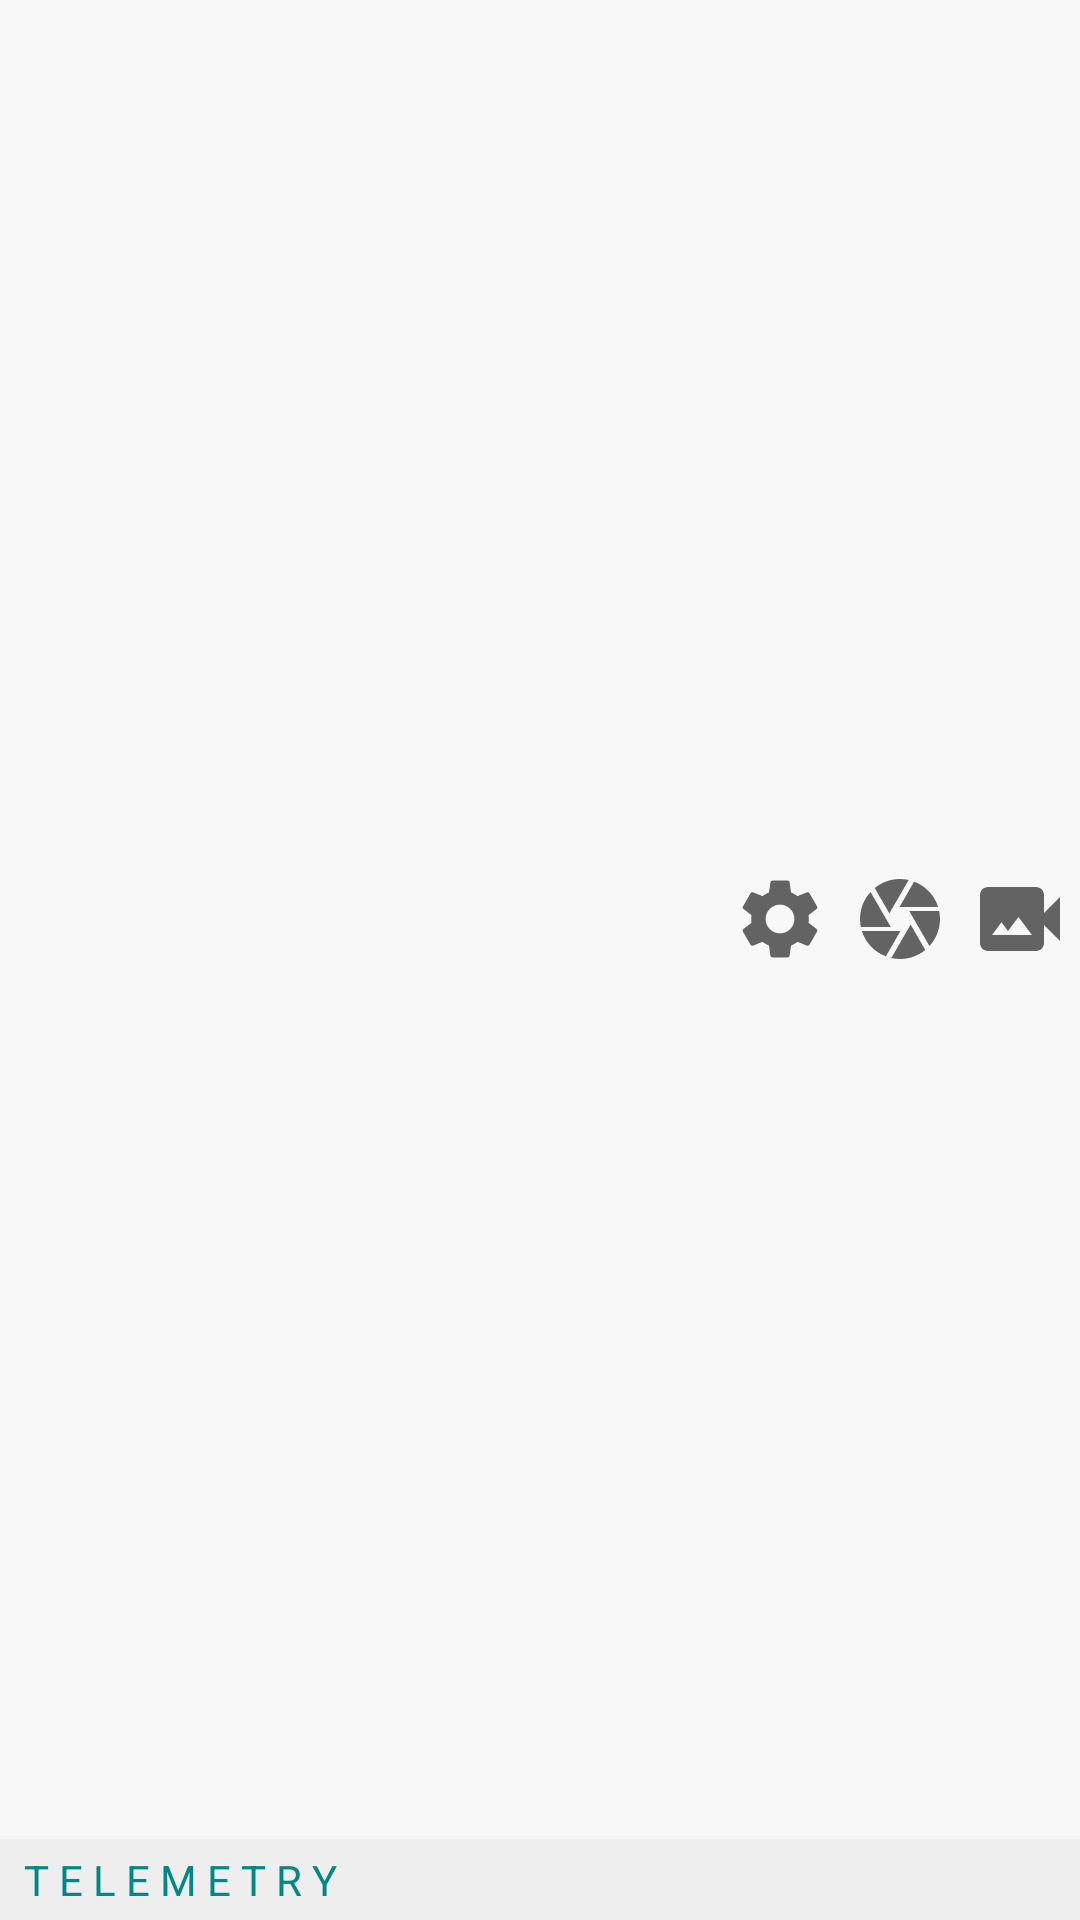

Layout XML and referenced resources for this Android screen:
<!-- AndroidManifest.xml: application theme Theme.DragonEye -->
<!-- res/layout/list_content.xml -->
<?xml version="1.0" encoding="utf-8"?>
<LinearLayout xmlns:android="http://schemas.android.com/apk/res/android"
    xmlns:tools="http://schemas.android.com/tools"
    android:layout_width="match_parent"
    android:layout_height="wrap_content"
    android:gravity="center_vertical"
    android:orientation="vertical" >

    <LinearLayout
        android:layout_width="match_parent"
        android:layout_height="wrap_content"
        android:layout_weight="1"
        android:background="@color/grey_f8"
        android:gravity="center_vertical"
        android:orientation="horizontal">

        <TextView
            android:id="@+id/iv_name"
            android:layout_width="wrap_content"
            android:layout_height="wrap_content"
            android:paddingStart="16dp"
            android:paddingEnd="16dp"
            android:textColor="@color/black"
            android:textSize="36sp" />

        <LinearLayout
            android:layout_width="0dp"
            android:layout_height="wrap_content"
            android:layout_weight="1"
            android:orientation="vertical">

            <TextView
                android:id="@+id/tv_ip"
                android:layout_width="wrap_content"
                android:layout_height="wrap_content"
                android:paddingTop="4dp"
                android:paddingBottom="2dp"
                android:textColor="@android:color/black"
                android:textSize="14sp" />

            <TextView
                android:id="@+id/tv_status"
                android:layout_width="wrap_content"
                android:layout_height="wrap_content"
                android:paddingTop="2dp"
                android:paddingBottom="4dp"
                android:textColor="@android:color/black"
                android:textSize="21sp" />
        </LinearLayout>

        <ImageView
            android:id="@+id/iv_run"
            android:layout_width="wrap_content"
            android:layout_height="wrap_content"
            android:background="@drawable/selector"
            android:clickable="true"
            android:focusable="true"
            android:padding="4dp"
            android:src="@drawable/ic_baseline_play_circle_outline_48" />

        <ImageView
            android:id="@+id/iv_system_settings"
            android:layout_width="wrap_content"
            android:layout_height="wrap_content"
            android:background="@drawable/selector"
            android:clickable="true"
            android:contentDescription="@string/system_settings"
            android:focusable="true"
            android:padding="4dp"
            android:src="@drawable/ic_baseline_settings_24" />

        <ImageView
            android:id="@+id/iv_camera_settings"
            android:layout_width="wrap_content"
            android:layout_height="wrap_content"
            android:background="@drawable/selector"
            android:clickable="true"
            android:contentDescription="@string/camera_settings"
            android:focusable="true"
            android:padding="4dp"
            android:src="@drawable/ic_baseline_camera_24" />

        <ImageView
            android:id="@+id/iv_rtsp_video"
            android:layout_width="wrap_content"
            android:layout_height="wrap_content"
            android:background="@drawable/selector"
            android:clickable="true"
            android:contentDescription="@string/rtsp_video"
            android:focusable="true"
            android:padding="4dp"
            android:src="@drawable/ic_baseline_video_camera_back_24" />
    </LinearLayout>

    <TextView
        android:id="@+id/iv_telemetry"
        android:layout_width="match_parent"
        android:layout_height="wrap_content"
        android:paddingStart="8dp"
        android:paddingEnd="8dp"
        android:paddingTop="4dp"
        android:paddingBottom="4dp"
        android:background="@color/grey_ee"
        android:textColor="@color/teal_700"
        android:textSize="14sp"
        android:text="T E L E M E T R Y"/>
</LinearLayout>
<!-- resources referenced by this layout -->
<resources>
  <color name="black">#FF000000</color>
  <color name="grey_ee">#FFEEEEEE</color>
  <color name="grey_f8">#FFF8F8F8</color>
  <color name="teal_700">#FF018786</color>
  <!-- drawable ic_baseline_camera_24 (drawable) -->
  <vector xmlns:android="http://schemas.android.com/apk/res/android"
      android:width="32dp"
      android:height="32dp"
      android:viewportWidth="24"
      android:viewportHeight="24"
      android:tint="?attr/colorControlNormal">
    <path
        android:fillColor="@android:color/black"
        android:pathData="M9.4,10.5l4.77,-8.26C13.47,2.09 12.75,2 12,2c-2.4,0 -4.6,0.85 -6.32,2.25l3.66,6.35 0.06,-0.1zM21.54,9c-0.92,-2.92 -3.15,-5.26 -6,-6.34L11.88,9h9.66zM21.8,10h-7.49l0.29,0.5 4.76,8.25C21,16.97 22,14.61 22,12c0,-0.69 -0.07,-1.35 -0.2,-2zM8.54,12l-3.9,-6.75C3.01,7.03 2,9.39 2,12c0,0.69 0.07,1.35 0.2,2h7.49l-1.15,-2zM2.46,15c0.92,2.92 3.15,5.26 6,6.34L12.12,15L2.46,15zM13.73,15l-3.9,6.76c0.7,0.15 1.42,0.24 2.17,0.24 2.4,0 4.6,-0.85 6.32,-2.25l-3.66,-6.35 -0.93,1.6z"/>
  </vector>
  <!-- drawable ic_baseline_video_camera_back_24 (drawable) -->
  <vector xmlns:android="http://schemas.android.com/apk/res/android"
      android:width="32dp"
      android:height="32dp"
      android:viewportWidth="24"
      android:viewportHeight="24"
      android:tint="?attr/colorControlNormal">
    <path
        android:fillColor="@android:color/black"
        android:pathData="M18,10.48V6c0,-1.1 -0.9,-2 -2,-2H4C2.9,4 2,4.9 2,6v12c0,1.1 0.9,2 2,2h12c1.1,0 2,-0.9 2,-2v-4.48l4,3.98v-11L18,10.48zM5,16l2.38,-3.17L9,15l2.62,-3.5L15,16H5z"/>
  </vector>
  <!-- drawable selector (drawable) -->
  <?xml version="1.0" encoding="utf-8"?>
  <selector xmlns:android="http://schemas.android.com/apk/res/android">
      <item android:state_pressed="false" android:drawable="@color/grey_f8"/>
      <item android:state_pressed="true" android:drawable="@color/grey_ee"/>
  </selector>
  <string name="camera_settings">Camera Settings</string>
  <string name="rtsp_video">RTSP Video</string>
  <string name="system_settings">System Settings</string>
  <style name="Theme.DragonEye" parent="Theme.MaterialComponents.DayNight.DarkActionBar">
          
          <item name="colorPrimary">@color/purple_500</item>
          <item name="colorPrimaryVariant">@color/purple_700</item>
          <item name="colorOnPrimary">@color/white</item>
          
          <item name="colorSecondary">@color/teal_200</item>
          <item name="colorSecondaryVariant">@color/teal_700</item>
          <item name="colorOnSecondary">@color/black</item>
          
          <item name="android:statusBarColor" tools:targetApi="l">?attr/colorPrimaryVariant</item>
          
          <item name="windowActionBar">false</item>
          <item name="windowNoTitle">true</item>
      </style>
  <color name="purple_500">#FF6200EE</color>
  <color name="purple_700">#FF3700B3</color>
  <color name="white">#FFFFFFFF</color>
  <color name="teal_200">#FF03DAC5</color>
</resources>
